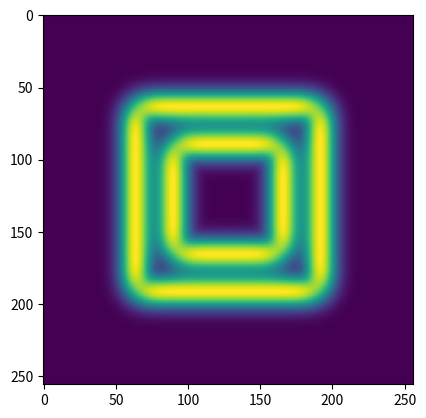

Here is the Python script that generated this plot:
import scipy.ndimage as nd
import numpy as np
import matplotlib.pyplot as plt

im = np.zeros((256, 256))
im[64:-64, 64:-64] = 1
im[90:-90,90:-90] = 2
im = nd.gaussian_filter(im, 8)

sx = nd.sobel(im, axis = 0, mode = 'constant')
sy = nd.sobel(im, axis = 1, mode = 'constant')
sob = np.hypot(sx, sy)

plt.imshow(sob)
plt.show()
